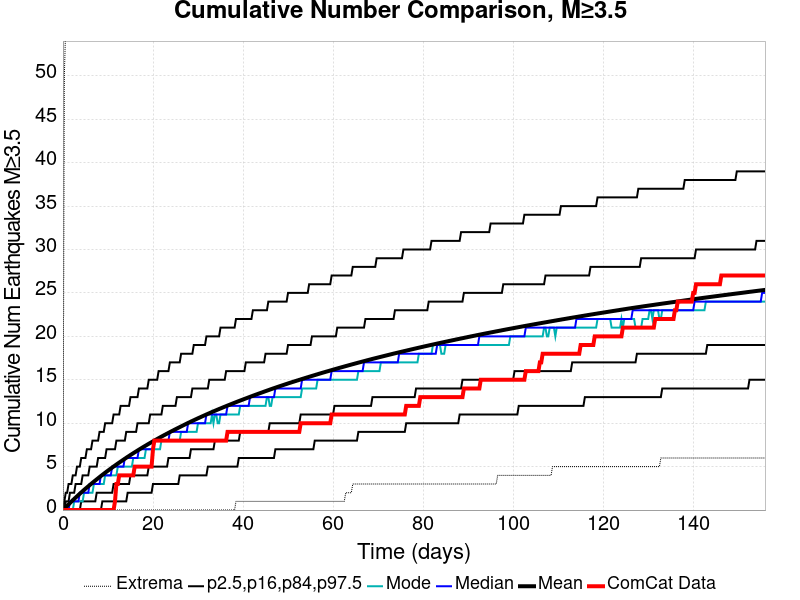

Values plotted in this chart, from the file beside it:
Time (days), ComCat Data, Simulation Mean, Simulation Median, Simulation Mode, Simulation Minimum, Simulation Maximum, 2.5 %-ile, 16 %-ile, 84 %-ile, 97.5 %-ile
0.0, 0.0, 0.0, 0.0, 0.0, 0.0, 0.0, 0.0, 0.0, 0.0, 0.0
0.3123, 0.0, 0.1631, 0.0, 0.0, 0.0, 50.0, 0.0, 0.0, 0.0, 1.0
0.6245, 0.0, 0.328, 0.0, 0.0, 0.0, 56.0, 0.0, 0.0, 1.0, 2.0
0.9368, 0.0, 0.4915, 0.0, 0.0, 0.0, 60.0, 0.0, 0.0, 1.0, 2.0
1.249, 0.0, 0.6528, 0.0, 0.0, 0.0, 63.0, 0.0, 0.0, 1.0, 3.0
1.561, 0.0, 0.8123, 1.0, 0.0, 0.0, 69.0, 0.0, 0.0, 2.0, 3.0
1.874, 0.0, 0.9732, 1.0, 0.0, 0.0, 69.0, 0.0, 0.0, 2.0, 3.0
2.186, 0.0, 1.129, 1.0, 0.0, 0.0, 71.0, 0.0, 0.0, 2.0, 4.0
2.498, 0.0, 1.282, 1.0, 1.0, 0.0, 71.0, 0.0, 0.0, 2.0, 4.0
2.81, 0.0, 1.432, 1.0, 1.0, 0.0, 72.0, 0.0, 0.0, 3.0, 4.0
3.123, 0.0, 1.582, 1.0, 1.0, 0.0, 73.0, 0.0, 0.0, 3.0, 5.0
3.435, 0.0, 1.734, 1.0, 1.0, 0.0, 73.0, 0.0, 0.0, 3.0, 5.0
3.747, 0.0, 1.882, 2.0, 1.0, 0.0, 75.0, 0.0, 0.0, 3.0, 5.0
4.059, 0.0, 2.028, 2.0, 1.0, 0.0, 84.0, 0.0, 1.0, 3.0, 6.0
4.372, 0.0, 2.172, 2.0, 1.0, 0.0, 88.0, 0.0, 1.0, 4.0, 6.0
4.684, 0.0, 2.316, 2.0, 2.0, 0.0, 92.0, 0.0, 1.0, 4.0, 6.0
4.996, 0.0, 2.456, 2.0, 2.0, 0.0, 93.0, 0.0, 1.0, 4.0, 6.0
5.308, 0.0, 2.593, 2.0, 2.0, 0.0, 97.0, 0.0, 1.0, 4.0, 7.0
5.621, 0.0, 2.731, 2.0, 2.0, 0.0, 97.0, 0.0, 1.0, 4.0, 7.0
5.933, 0.0, 2.871, 3.0, 2.0, 0.0, 97.0, 0.0, 1.0, 5.0, 7.0
6.245, 0.0, 3.006, 3.0, 2.0, 0.0, 98.0, 0.0, 1.0, 5.0, 7.0
6.557, 0.0, 3.139, 3.0, 2.0, 0.0, 99.0, 0.0, 1.0, 5.0, 8.0
6.87, 0.0, 3.275, 3.0, 3.0, 0.0, 100.0, 0.0, 1.0, 5.0, 8.0
7.182, 0.0, 3.403, 3.0, 3.0, 0.0, 101.0, 0.0, 1.0, 5.0, 8.0
7.494, 0.0, 3.533, 3.0, 3.0, 0.0, 101.0, 0.0, 2.0, 5.0, 8.0
7.806, 0.0, 3.664, 3.0, 3.0, 0.0, 101.0, 0.0, 2.0, 6.0, 8.0
8.119, 0.0, 3.793, 3.0, 3.0, 0.0, 101.0, 0.0, 2.0, 6.0, 9.0
8.431, 0.0, 3.921, 4.0, 3.0, 0.0, 131.0, 0.0, 2.0, 6.0, 9.0
8.743, 0.0, 4.047, 4.0, 3.0, 0.0, 141.0, 1.0, 2.0, 6.0, 9.0
9.055, 0.0, 4.173, 4.0, 3.0, 0.0, 147.0, 1.0, 2.0, 6.0, 9.0
9.368, 0.0, 4.297, 4.0, 4.0, 0.0, 152.0, 1.0, 2.0, 6.0, 10.0
9.68, 0.0, 4.418, 4.0, 4.0, 0.0, 156.0, 1.0, 2.0, 7.0, 10.0
9.992, 0.0, 4.539, 4.0, 4.0, 0.0, 158.0, 1.0, 2.0, 7.0, 10.0
10.3, 0.0, 4.658, 4.0, 4.0, 0.0, 160.0, 1.0, 2.0, 7.0, 10.0
10.62, 0.0, 4.776, 4.0, 4.0, 0.0, 160.0, 1.0, 2.0, 7.0, 10.0
10.93, 0.0, 4.894, 5.0, 4.0, 0.0, 163.0, 1.0, 2.0, 7.0, 10.0
11.24, 0.0, 5.012, 5.0, 4.0, 0.0, 165.0, 1.0, 3.0, 7.0, 11.0
11.55, 1.0, 5.125, 5.0, 4.0, 0.0, 166.0, 1.0, 3.0, 7.0, 11.0
11.87, 3.0, 5.241, 5.0, 4.0, 0.0, 166.0, 1.0, 3.0, 8.0, 11.0
12.18, 3.0, 5.357, 5.0, 5.0, 0.0, 168.0, 1.0, 3.0, 8.0, 11.0
12.49, 4.0, 5.468, 5.0, 5.0, 0.0, 170.0, 1.0, 3.0, 8.0, 11.0
12.8, 4.0, 5.578, 5.0, 5.0, 0.0, 171.0, 1.0, 3.0, 8.0, 12.0
13.11, 4.0, 5.687, 5.0, 5.0, 0.0, 171.0, 1.0, 3.0, 8.0, 12.0
13.43, 4.0, 5.799, 5.0, 5.0, 0.0, 172.0, 1.0, 3.0, 8.0, 12.0
13.74, 4.0, 5.908, 6.0, 5.0, 0.0, 174.0, 1.0, 3.0, 8.0, 12.0
14.05, 4.0, 6.017, 6.0, 5.0, 0.0, 174.0, 1.0, 3.0, 9.0, 12.0
14.36, 4.0, 6.125, 6.0, 5.0, 0.0, 174.0, 2.0, 3.0, 9.0, 12.0
14.68, 4.0, 6.232, 6.0, 5.0, 0.0, 175.0, 2.0, 3.0, 9.0, 12.0
14.99, 4.0, 6.337, 6.0, 5.0, 0.0, 175.0, 2.0, 4.0, 9.0, 13.0
15.3, 4.0, 6.442, 6.0, 5.0, 0.0, 175.0, 2.0, 4.0, 9.0, 13.0
15.61, 4.0, 6.545, 6.0, 6.0, 0.0, 175.0, 2.0, 4.0, 9.0, 13.0
15.92, 5.0, 6.648, 6.0, 6.0, 0.0, 175.0, 2.0, 4.0, 9.0, 13.0
16.24, 5.0, 6.747, 6.0, 6.0, 0.0, 178.0, 2.0, 4.0, 9.0, 13.0
16.55, 5.0, 6.85, 6.0, 6.0, 0.0, 178.0, 2.0, 4.0, 10.0, 13.0
16.86, 5.0, 6.951, 7.0, 6.0, 0.0, 178.0, 2.0, 4.0, 10.0, 14.0
17.17, 5.0, 7.05, 7.0, 6.0, 0.0, 178.0, 2.0, 4.0, 10.0, 14.0
17.49, 5.0, 7.149, 7.0, 6.0, 0.0, 179.0, 2.0, 4.0, 10.0, 14.0
17.8, 5.0, 7.248, 7.0, 6.0, 0.0, 179.0, 2.0, 4.0, 10.0, 14.0
18.11, 5.0, 7.344, 7.0, 6.0, 0.0, 181.0, 2.0, 4.0, 10.0, 14.0
18.42, 5.0, 7.439, 7.0, 7.0, 0.0, 181.0, 2.0, 4.0, 10.0, 14.0
... 440 more rows
